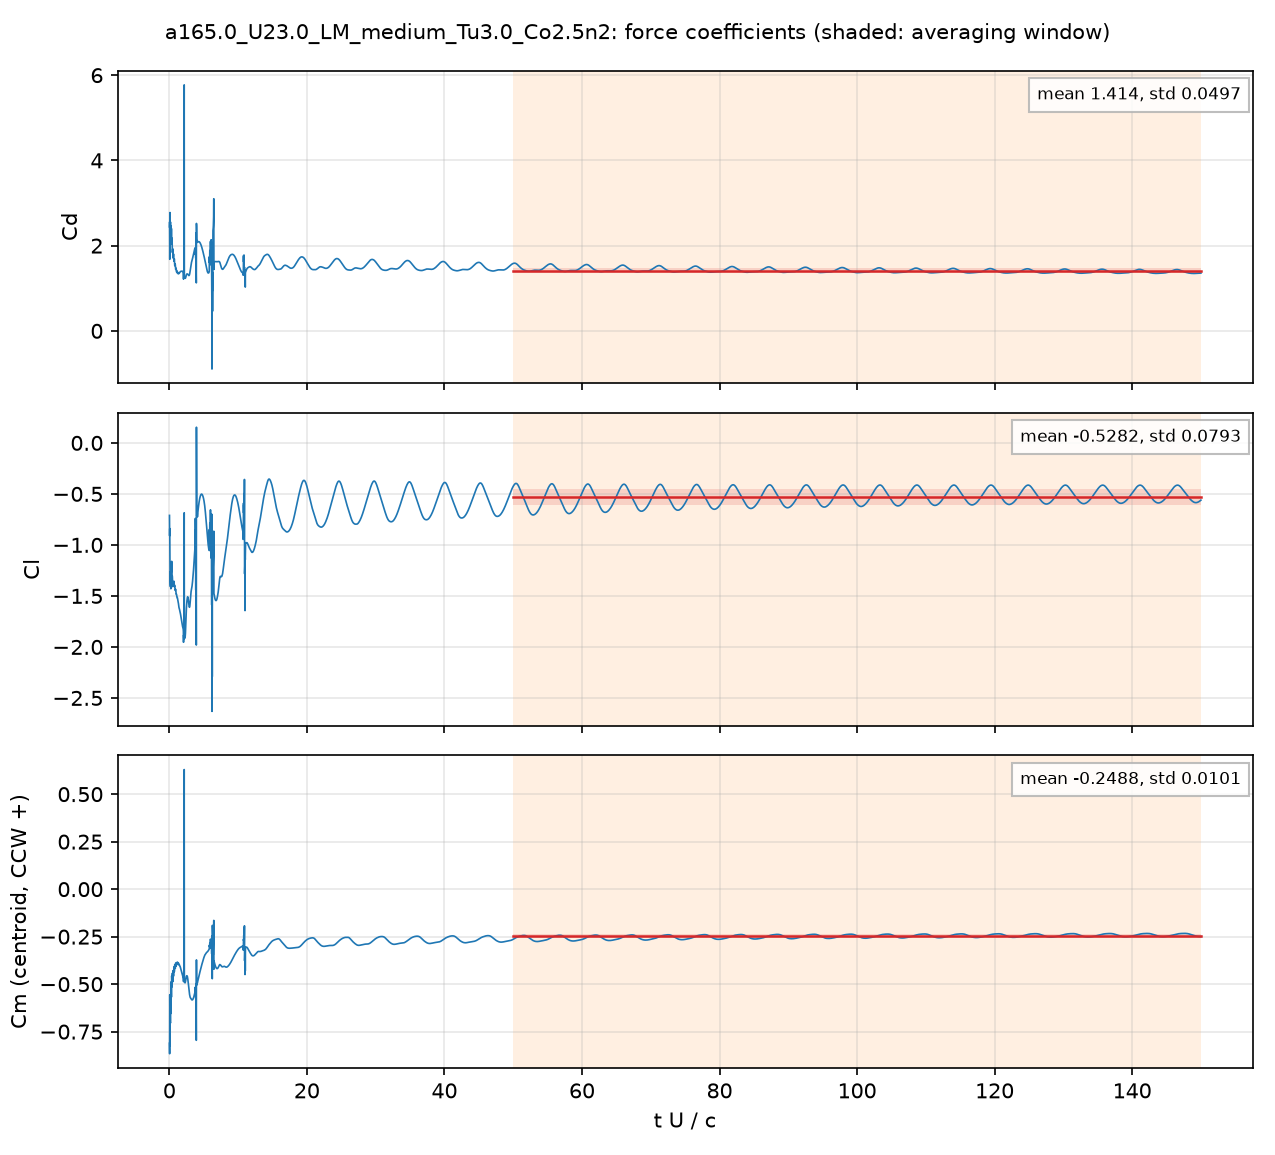

The file beside this chart, header and first rows:
# a165.0_U23.0_LM_medium_Tu3.0_Co2.5n2: …, q = 0.5 U^2, A = c dz, c = 0.048 m; Cm about the centroid, CCW +
# averaging window t U/c = 50 .. 150; de…
t_s, t_U_over_c, Cd, Cl, Cm_z_ccw, Cd_pressure, Cd_viscous
4.1893179e-05, 0.02007, 2.44, -0.7108, -0.8109, 2.396, 0.04416
0.000125, 0.05992, 1.679, -0.8398, -0.5559, 1.641, 0.0383
0.0001667, 0.07985, 2.422, -1.143, -0.7123, 2.392, 0.0298
0.0002507, 0.1201, 2.113, -1.268, -0.6139, 2.087, 0.02552
0.000292, 0.1399, 2.464, -1.387, -0.6984, 2.439, 0.02499
0.0003756, 0.18, 2.135, -1.327, -0.5661, 2.112, 0.02283
0.0004175, 0.2001, 2.271, -1.382, -0.6027, 2.25, 0.02188
0.0005008, 0.2399, 2.168, -1.319, -0.5482, 2.145, 0.02289
0.0005421, 0.2598, 2.036, -1.246, -0.4882, 2.014, 0.02189
0.0006262, 0.3001, 2.4, -1.267, -0.5681, 2.377, 0.02351
0.0006673, 0.3197, 2.215, -1.192, -0.5029, 2.192, 0.02315
0.0007516, 0.3602, 2.08, -1.205, -0.4737, 2.058, 0.02208
0.0007933, 0.3801, 2.177, -1.285, -0.515, 2.155, 0.02267
0.0008771, 0.4203, 1.929, -1.303, -0.462, 1.907, 0.0222
0.0009184, 0.44, 1.839, -1.314, -0.4424, 1.817, 0.02148
0.001001, 0.4797, 1.92, -1.394, -0.481, 1.899, 0.02136
0.001044, 0.5004, 1.923, -1.409, -0.4871, 1.902, 0.02145
0.001126, 0.5397, 1.717, -1.368, -0.4299, 1.696, 0.02055
0.001168, 0.5598, 1.707, -1.37, -0.4285, 1.687, 0.02024
0.001252, 0.5998, 1.805, -1.401, -0.4581, 1.785, 0.02043
0.001293, 0.6197, 1.775, -1.389, -0.4493, 1.755, 0.02041
0.001378, 0.6601, 1.635, -1.356, -0.4089, 1.616, 0.0195
0.001419, 0.6799, 1.636, -1.365, -0.4113, 1.616, 0.01927
0.001503, 0.7203, 1.691, -1.406, -0.4345, 1.671, 0.01941
0.001544, 0.74, 1.657, -1.408, -0.4285, 1.638, 0.01944
0.001629, 0.7804, 1.535, -1.396, -0.3981, 1.515, 0.01905
0.001669, 0.8, 1.528, -1.406, -0.3993, 1.509, 0.01896
0.001753, 0.8398, 1.567, -1.441, -0.4171, 1.548, 0.01916
0.001794, 0.8599, 1.559, -1.447, -0.4173, 1.539, 0.01925
0.001878, 0.9001, 1.458, -1.434, -0.3922, 1.44, 0.01875
0.001921, 0.9202, 1.441, -1.438, -0.3894, 1.422, 0.01848
0.002003, 0.9598, 1.463, -1.469, -0.4015, 1.444, 0.01837
0.002044, 0.9795, 1.47, -1.482, -0.4059, 1.451, 0.01841
0.002129, 1.02, 1.408, -1.482, -0.3917, 1.39, 0.01828
0.00217, 1.04, 1.385, -1.484, -0.3865, 1.367, 0.01819
0.002254, 1.08, 1.395, -1.501, -0.3919, 1.377, 0.0182
0.002296, 1.1, 1.405, -1.512, -0.3964, 1.387, 0.01828
0.002378, 1.14, 1.383, -1.517, -0.3916, 1.365, 0.0183
0.00242, 1.16, 1.362, -1.517, -0.3863, 1.344, 0.01823
0.002504, 1.2, 1.355, -1.53, -0.3867, 1.337, 0.01818
0.002547, 1.221, 1.365, -1.541, -0.3909, 1.346, 0.01822
0.002631, 1.261, 1.366, -1.556, -0.3932, 1.347, 0.0182
0.00267, 1.28, 1.352, -1.56, -0.3902, 1.334, 0.01798
0.002754, 1.319, 1.337, -1.574, -0.3888, 1.32, 0.01749
0.002796, 1.34, 1.344, -1.586, -0.3922, 1.327, 0.01733
0.002879, 1.38, 1.356, -1.607, -0.398, 1.339, 0.01717
0.002921, 1.4, 1.354, -1.614, -0.398, 1.337, 0.01712
0.003004, 1.44, 1.349, -1.622, -0.3969, 1.332, 0.01706
0.003046, 1.459, 1.354, -1.627, -0.3982, 1.337, 0.01704
0.00313, 1.5, 1.371, -1.639, -0.4033, 1.354, 0.01704
0.003172, 1.52, 1.377, -1.644, -0.405, 1.359, 0.01703
0.003256, 1.56, 1.379, -1.654, -0.4067, 1.362, 0.01698
0.003298, 1.58, 1.381, -1.661, -0.4086, 1.364, 0.01695
0.003382, 1.621, 1.39, -1.678, -0.4139, 1.373, 0.01691
0.003424, 1.641, 1.394, -1.686, -0.4167, 1.377, 0.0169
0.003507, 1.681, 1.397, -1.702, -0.4213, 1.38, 0.01686
0.003549, 1.701, 1.399, -1.709, -0.4237, 1.382, 0.01683
0.003632, 1.741, 1.401, -1.726, -0.4294, 1.385, 0.01659
... 4,942 more rows
